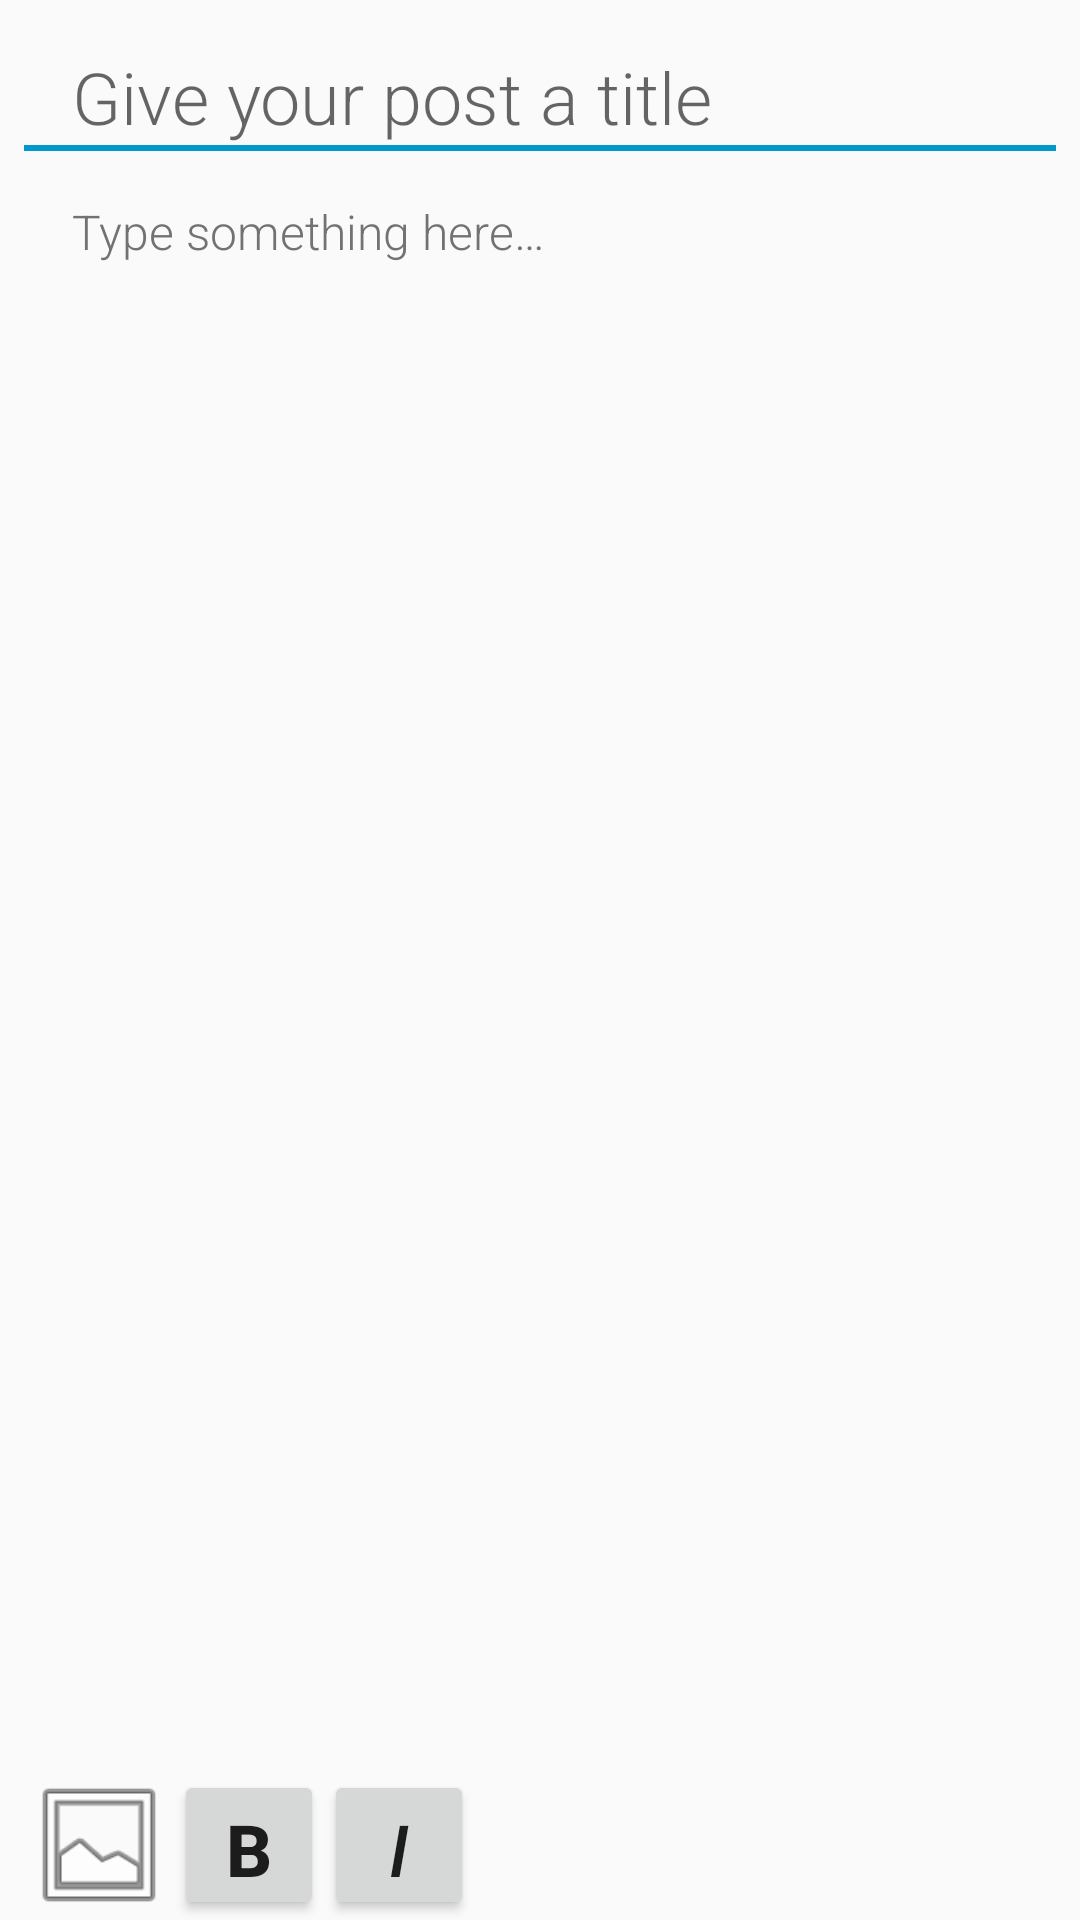

This screen was rendered from an Android layout file. Write that file and the resources it references.
<!-- AndroidManifest.xml: application theme AppTheme -->
<!-- res/layout/write_article.xml -->
<?xml version="1.0" encoding="utf-8"?>
<FrameLayout xmlns:android="http://schemas.android.com/apk/res/android"
    android:layout_width="match_parent"
    android:layout_height="match_parent"
    android:fitsSystemWindows="true"
    xmlns:tools="http://schemas.android.com/tools">

    <LinearLayout
        android:layout_width="match_parent"
        android:layout_height="wrap_content"
        android:layout_marginRight="8dp"
        android:layout_marginLeft="8dp"
        android:orientation="vertical">




        <EditText
            android:id="@+id/post_title_edit"
            android:layout_width="match_parent"
            android:layout_height="wrap_content"
            android:layout_marginTop="16dp"
            android:layout_marginLeft="16dp"
            android:layout_marginRight="16dp"
            android:background="@null"
            android:hint="@string/post_title_hint"
            android:imeOptions="actionDone"
            android:inputType="text|textCapSentences"
            android:textAppearance="@style/TextAppearance.Large.Light"
            tools:text="My awesome post title"
            />
        <View
            android:layout_width="match_parent"
            android:layout_height="2dp"
            android:background="@android:color/holo_blue_dark"
            />
        <EditText

            android:id="@+id/post_content"
            android:minLines="6"
            android:maxLines="6"
            android:layout_width="match_parent"
            android:layout_height="400dp"
            android:editable="true"
            android:enabled="true"

            android:background="@android:color/transparent"
            android:gravity="top"
            android:hint="@string/post_body_hint"
            android:scrollHorizontally="false"
            android:isScrollContainer="true"
            android:focusable="true"
            android:scrollbars="vertical"

            android:textIsSelectable="true"


            android:inputType="textMultiLine|textLongMessage|textCapSentences"
            android:padding="16dp"
            android:textAppearance="@style/TextAppearance.Light"
            android:textColorHint="@color/text_secondary"

        />



        <RelativeLayout
            android:layout_width="match_parent"
            android:layout_height="wrap_content"
            android:orientation="horizontal"
            android:showDividers="middle"
            android:visibility="visible"
            android:fitsSystemWindows="true">
            <ImageButton
                android:id="@+id/photoPickerButton"
                android:layout_alignParentBottom="true"
                android:layout_width="50dp"
                android:layout_height="50dp"
                android:background="@android:drawable/ic_menu_gallery" />
            <Button
                android:id="@+id/bold_button"
                android:layout_width="50dp"
                android:layout_height="50dp"
                android:textStyle="bold"
                android:textSize="24sp"
                android:layout_alignParentBottom="true"
                android:layout_toRightOf="@id/photoPickerButton"
                android:text="B"/>
            <Button
                android:id="@+id/italic_button"
                android:layout_width="50dp"
                android:layout_height="50dp"
                android:textSize="24sp"
                android:text="I"
                android:textStyle="italic"
                android:layout_alignParentBottom="true"
                android:layout_toRightOf="@id/bold_button"/>

        </RelativeLayout>
    </LinearLayout>








</FrameLayout>
<!-- resources referenced by this layout -->
<resources>
  <color name="text_secondary">#727272</color>
  <string name="post_body_hint">Type something here…</string>
  <string name="post_title_hint">Give your post a title</string>
  <style name="TextAppearance.Large.Light">
          <item name="android:fontFamily" tools:targetApi="jelly_bean">sans-serif-light</item>
      </style>
  <style name="TextAppearance.Light">
          <item name="android:fontFamily" tools:targetApi="jelly_bean">sans-serif-light</item>
      </style>
  <style name="AppTheme" parent="Theme.AppCompat.Light.DarkActionBar">
          
          <item name="colorPrimary">@color/colorPrimary</item>
          <item name="colorPrimaryDark">@color/colorPrimaryDark</item>
          <item name="colorAccent">@color/colorAccent</item>
      </style>
  <color name="colorPrimary">#3F51B5</color>
  <color name="colorPrimaryDark">#303F9F</color>
  <color name="colorAccent">#FF4081</color>
</resources>
